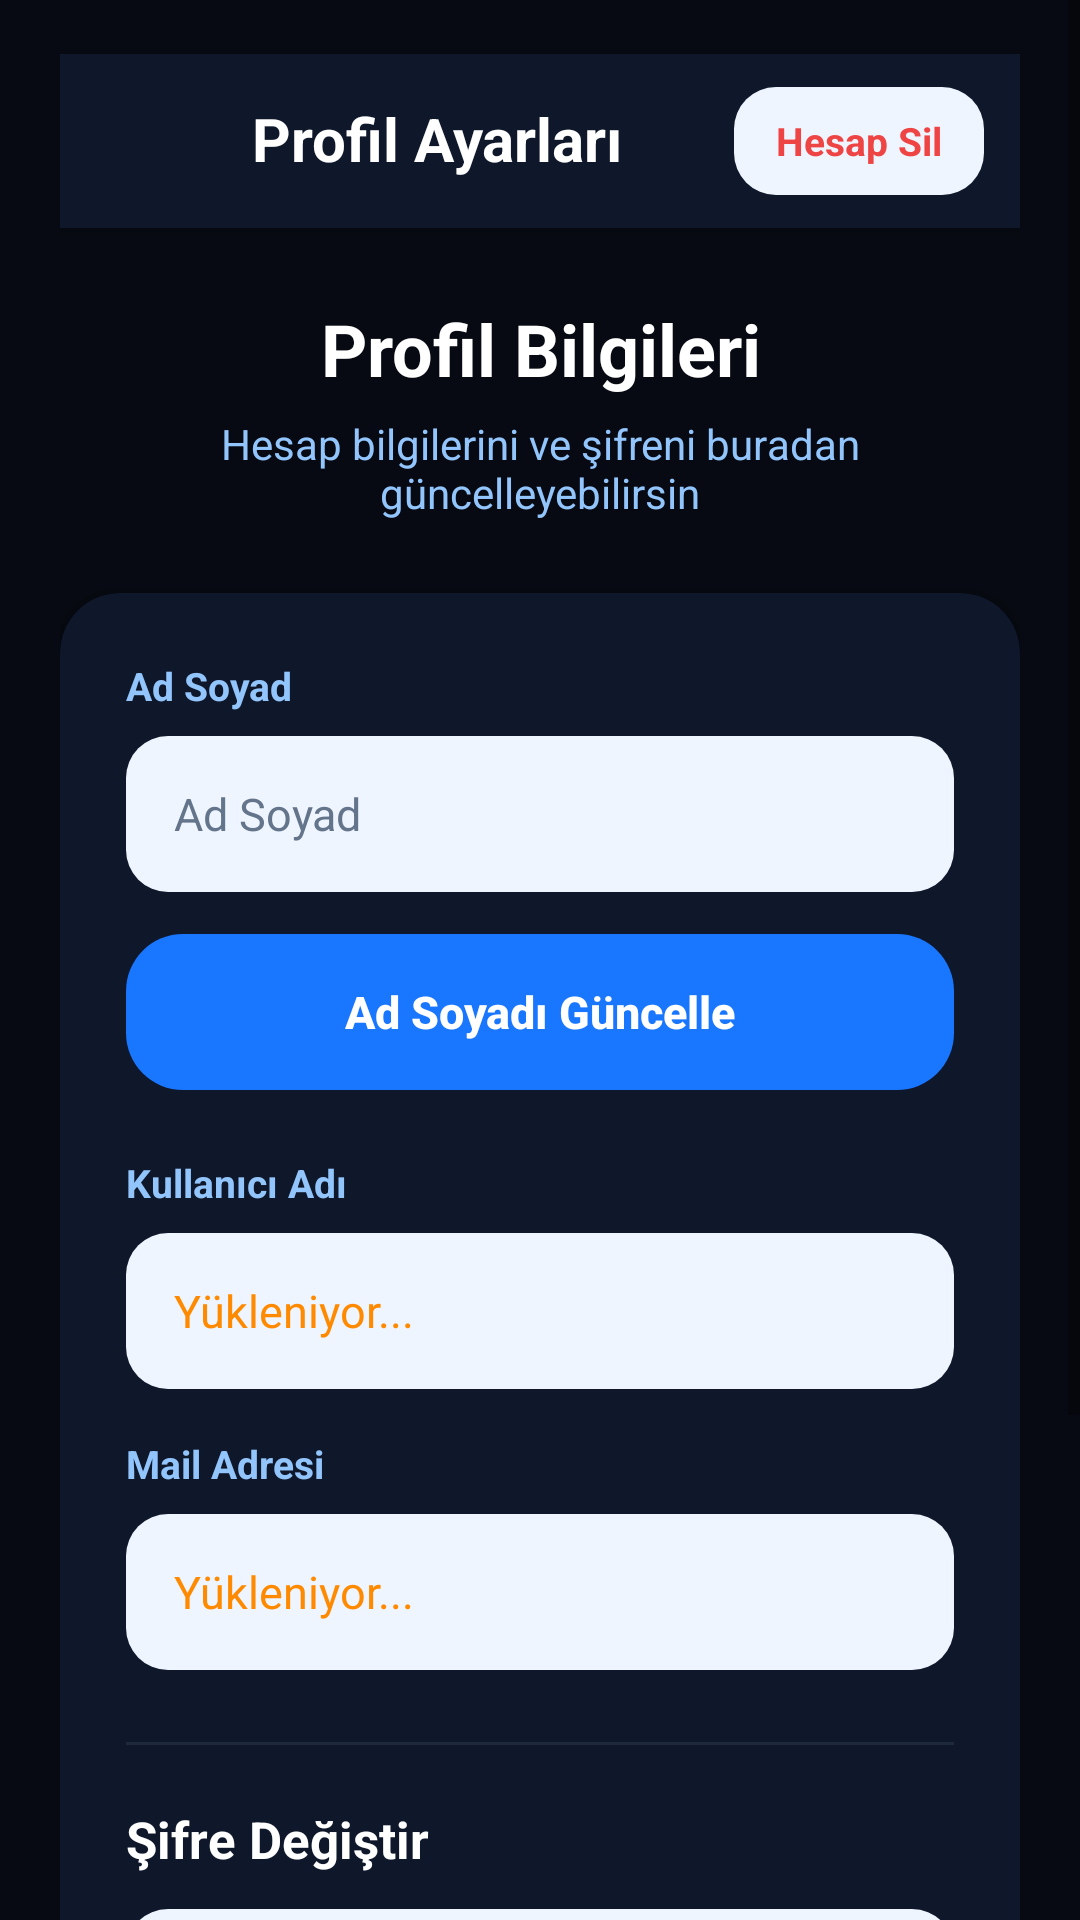

Here is an Android app screen rendered from its layout file. Give the layout XML and the strings, colors and styles it references.
<!-- AndroidManifest.xml: application theme AppTheme.NoActionBar -->
<!-- res/layout/activity_profile_2026.xml -->
<?xml version="1.0" encoding="utf-8"?>
<ScrollView xmlns:android="http://schemas.android.com/apk/res/android"
    xmlns:app="http://schemas.android.com/apk/res-auto"
    android:layout_width="match_parent"
    android:layout_height="match_parent"
    android:background="#070A12"
    android:fillViewport="true"
    android:overScrollMode="never">

    <androidx.constraintlayout.widget.ConstraintLayout
        android:layout_width="match_parent"
        android:layout_height="wrap_content"
        android:paddingStart="20dp"
        android:paddingTop="18dp"
        android:paddingEnd="20dp"
        android:paddingBottom="26dp">

        
        <androidx.constraintlayout.widget.ConstraintLayout
            android:id="@+id/headerLayout"
            android:layout_width="0dp"
            android:layout_height="58dp"
            android:background="#0F172A"
            android:elevation="4dp"
            android:paddingStart="8dp"
            android:paddingEnd="12dp"
            app:layout_constraintEnd_toEndOf="parent"
            app:layout_constraintStart_toStartOf="parent"
            app:layout_constraintTop_toTopOf="parent">

            <ImageView
                android:id="@+id/btnBack"
                android:layout_width="42dp"
                android:layout_height="42dp"
                android:clickable="true"
                android:contentDescription="Geri"
                android:focusable="true"
                android:padding="10dp"
                android:src="@drawable/ic_arrow_back_ios_black_18dp"
                app:layout_constraintBottom_toBottomOf="parent"
                app:layout_constraintStart_toStartOf="parent"
                app:layout_constraintTop_toTopOf="parent"
                app:tint="#60A5FA" />

            <TextView
                android:id="@+id/tvHeaderTitle"
                android:layout_width="0dp"
                android:layout_height="wrap_content"
                android:layout_marginStart="14dp"
                android:layout_marginEnd="8dp"
                android:includeFontPadding="false"
                android:text="Profil Ayarları"
                android:textColor="#FFFFFF"
                android:textSize="20sp"
                android:textStyle="bold"
                app:layout_constraintBottom_toBottomOf="@id/btnBack"
                app:layout_constraintEnd_toStartOf="@id/btnDeleteAccount"
                app:layout_constraintStart_toEndOf="@id/btnBack"
                app:layout_constraintTop_toTopOf="@id/btnBack" />

            <TextView
                android:id="@+id/btnDeleteAccount"
                android:layout_width="wrap_content"
                android:layout_height="36dp"
                android:background="@drawable/bg_icon_soft"
                android:gravity="center"
                android:paddingStart="14dp"
                android:paddingEnd="14dp"
                android:text="Hesap Sil"
                android:textAllCaps="false"
                android:textColor="#EF4444"
                android:textSize="13sp"
                android:textStyle="bold"
                app:layout_constraintBottom_toBottomOf="parent"
                app:layout_constraintEnd_toEndOf="parent"
                app:layout_constraintTop_toTopOf="parent" />

        </androidx.constraintlayout.widget.ConstraintLayout>

        
        <TextView
            android:id="@+id/tvTitle"
            android:layout_width="0dp"
            android:layout_height="wrap_content"
            android:layout_marginTop="24dp"
            android:gravity="center"
            android:text="Profil Bilgileri"
            android:textColor="#FFFFFF"
            android:textSize="24sp"
            android:textStyle="bold"
            app:layout_constraintEnd_toEndOf="parent"
            app:layout_constraintStart_toStartOf="parent"
            app:layout_constraintTop_toBottomOf="@id/headerLayout" />

        
        <TextView
            android:id="@+id/tvSubTitle"
            android:layout_width="0dp"
            android:layout_height="wrap_content"
            android:layout_marginTop="6dp"
            android:gravity="center"
            android:text="Hesap bilgilerini ve şifreni buradan güncelleyebilirsin"
            android:textColor="#93C5FD"
            android:textSize="14sp"
            app:layout_constraintEnd_toEndOf="parent"
            app:layout_constraintStart_toStartOf="parent"
            app:layout_constraintTop_toBottomOf="@id/tvTitle" />

        
        <androidx.cardview.widget.CardView
            android:id="@+id/cardProfile"
            android:layout_width="0dp"
            android:layout_height="wrap_content"
            android:layout_marginTop="24dp"
            app:cardBackgroundColor="#0F172A"
            app:cardCornerRadius="20dp"
            app:cardElevation="6dp"
            app:layout_constraintEnd_toEndOf="parent"
            app:layout_constraintStart_toStartOf="parent"
            app:layout_constraintTop_toBottomOf="@id/tvSubTitle">

            <LinearLayout
                android:layout_width="match_parent"
                android:layout_height="wrap_content"
                android:orientation="vertical"
                android:padding="22dp">

                
                <TextView
                    android:layout_width="match_parent"
                    android:layout_height="wrap_content"
                    android:text="Ad Soyad"
                    android:textColor="#93C5FD"
                    android:textSize="13sp"
                    android:textStyle="bold" />

                <EditText
                    android:id="@+id/edtFullName"
                    android:layout_width="match_parent"
                    android:layout_height="52dp"
                    android:layout_marginTop="8dp"
                    android:background="@drawable/bg_icon_soft"
                    android:hint="Ad Soyad"
                    android:paddingStart="16dp"
                    android:paddingEnd="16dp"
                    android:singleLine="true"
                    android:textColor="#FF8A00"
                    android:textColorHint="#64748B"
                    android:textSize="15sp" />

                <Button
                    android:id="@+id/btnUpdateName"
                    android:layout_width="match_parent"
                    android:layout_height="52dp"
                    android:layout_marginTop="14dp"
                    android:background="@drawable/bg_button_primary_round"
                    android:text="Ad Soyadı Güncelle"
                    android:textAllCaps="false"
                    android:textColor="#FFFFFF"
                    android:textSize="15sp"
                    android:textStyle="bold" />

                
                <TextView
                    android:layout_width="match_parent"
                    android:layout_height="wrap_content"
                    android:layout_marginTop="22dp"
                    android:text="Kullanıcı Adı"
                    android:textColor="#93C5FD"
                    android:textSize="13sp"
                    android:textStyle="bold" />

                <TextView
                    android:id="@+id/tvUsername"
                    android:layout_width="match_parent"
                    android:layout_height="52dp"
                    android:layout_marginTop="8dp"
                    android:background="@drawable/bg_icon_soft"
                    android:gravity="center_vertical"
                    android:paddingStart="16dp"
                    android:paddingEnd="16dp"
                    android:text="Yükleniyor..."
                    android:textColor="#FF8A00"
                    android:textSize="15sp" />

                
                <TextView
                    android:layout_width="match_parent"
                    android:layout_height="wrap_content"
                    android:layout_marginTop="16dp"
                    android:text="Mail Adresi"
                    android:textColor="#93C5FD"
                    android:textSize="13sp"
                    android:textStyle="bold" />

                <TextView
                    android:id="@+id/tvEmail"
                    android:layout_width="match_parent"
                    android:layout_height="52dp"
                    android:layout_marginTop="8dp"
                    android:background="@drawable/bg_icon_soft"
                    android:gravity="center_vertical"
                    android:paddingStart="16dp"
                    android:paddingEnd="16dp"
                    android:text="Yükleniyor..."
                    android:textColor="#FF8A00"
                    android:textSize="15sp" />

                
                <View
                    android:layout_width="match_parent"
                    android:layout_height="1dp"
                    android:layout_marginTop="24dp"
                    android:background="#1E293B" />

                
                <TextView
                    android:layout_width="match_parent"
                    android:layout_height="wrap_content"
                    android:layout_marginTop="20dp"
                    android:text="Şifre Değiştir"
                    android:textColor="#FFFFFF"
                    android:textSize="17sp"
                    android:textStyle="bold" />

                
                <EditText
                    android:id="@+id/edtPassword"
                    android:layout_width="match_parent"
                    android:layout_height="52dp"
                    android:layout_marginTop="12dp"
                    android:background="@drawable/bg_icon_soft"
                    android:hint="Yeni şifre"
                    android:inputType="textPassword"
                    android:paddingStart="16dp"
                    android:paddingEnd="16dp"
                    android:singleLine="true"
                    android:textColor="#FFFFFF"
                    android:textColorHint="#64748B"
                    android:textSize="15sp" />

                
                <EditText
                    android:id="@+id/edtPasswordAgain"
                    android:layout_width="match_parent"
                    android:layout_height="52dp"
                    android:layout_marginTop="12dp"
                    android:background="@drawable/bg_icon_soft"
                    android:hint="Yeni şifre tekrar"
                    android:inputType="textPassword"
                    android:paddingStart="16dp"
                    android:paddingEnd="16dp"
                    android:singleLine="true"
                    android:textColor="#FFFFFF"
                    android:textColorHint="#64748B"
                    android:textSize="15sp" />

                
                <Button
                    android:id="@+id/btnUpdatePassword"
                    android:layout_width="match_parent"
                    android:layout_height="52dp"
                    android:layout_marginTop="16dp"
                    android:background="@drawable/bg_button_primary_round"
                    android:text="Şifreyi Güncelle"
                    android:textAllCaps="false"
                    android:textColor="#FFFFFF"
                    android:textSize="15sp"
                    android:textStyle="bold" />

            </LinearLayout>

        </androidx.cardview.widget.CardView>

    </androidx.constraintlayout.widget.ConstraintLayout>

</ScrollView>
<!-- resources referenced by this layout -->
<resources>
  <!-- drawable bg_button_primary_round (drawable) -->
  <?xml version="1.0" encoding="utf-8"?>
  <shape xmlns:android="http://schemas.android.com/apk/res/android">
      <solid android:color="@color/primary_blue"/>
      <corners android:radius="19dp"/>
  </shape>
  <!-- drawable bg_icon_soft (drawable) -->
  <shape xmlns:android="http://schemas.android.com/apk/res/android">
      <solid android:color="#EEF5FF"/>
      <corners android:radius="14dp"/>
  </shape>
  <style name="AppTheme.NoActionBar">
          <item name="windowActionBar">false</item>
          <item name="windowNoTitle">true</item>
      </style>
  <color name="primary_blue">#1976FF</color>
</resources>
